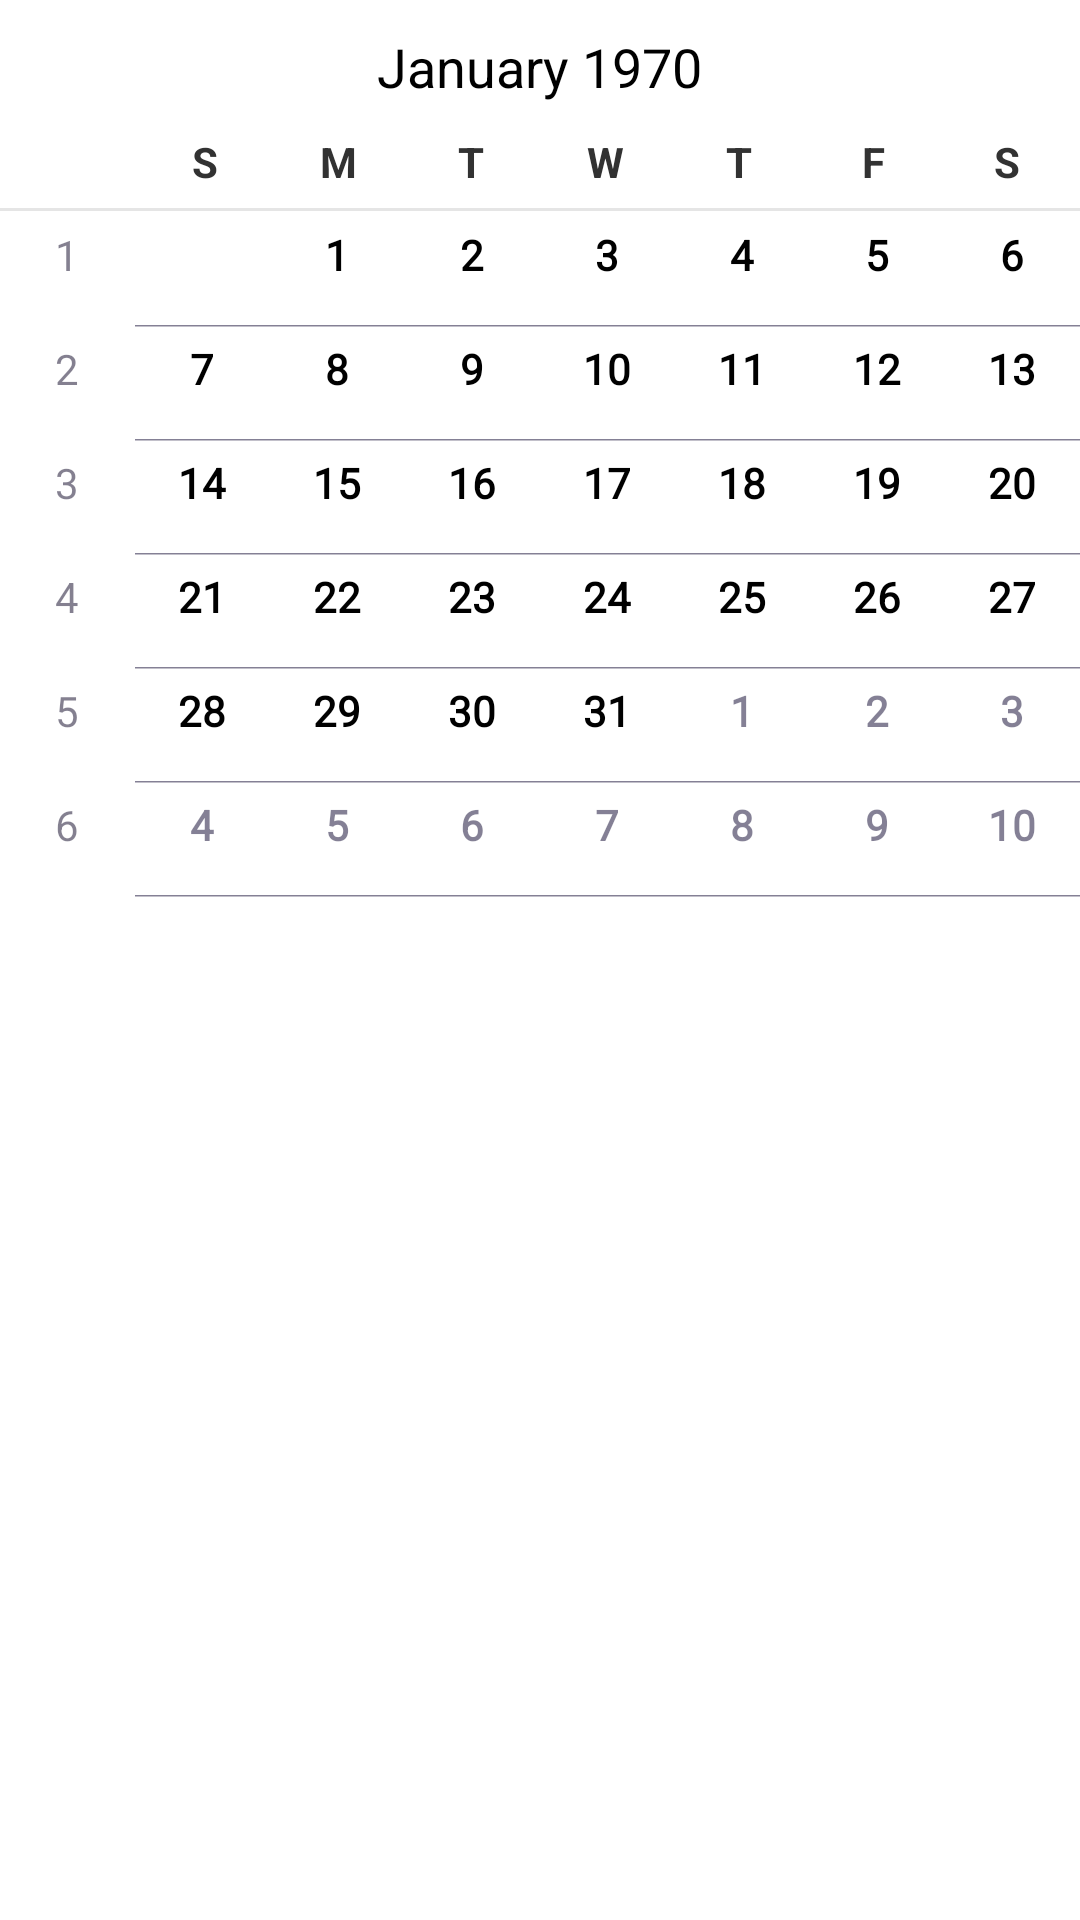

This screen was rendered from an Android layout file. Write that file and the resources it references.
<!-- AndroidManifest.xml: application theme AppTheme -->
<!-- res/layout/dialog_datepicker.xml -->
<LinearLayout xmlns:android="http://schemas.android.com/apk/res/android"
    android:layout_width="wrap_content"
    android:layout_height="wrap_content" >

    <CalendarView
        android:id="@+id/calendarView"
        android:layout_width="match_parent"
        android:layout_height="300dp" />

</LinearLayout>
<!-- resources referenced by this layout -->
<resources>
  <style name="AppTheme" parent="android:Theme.Holo.Light.DarkActionBar" />
</resources>
